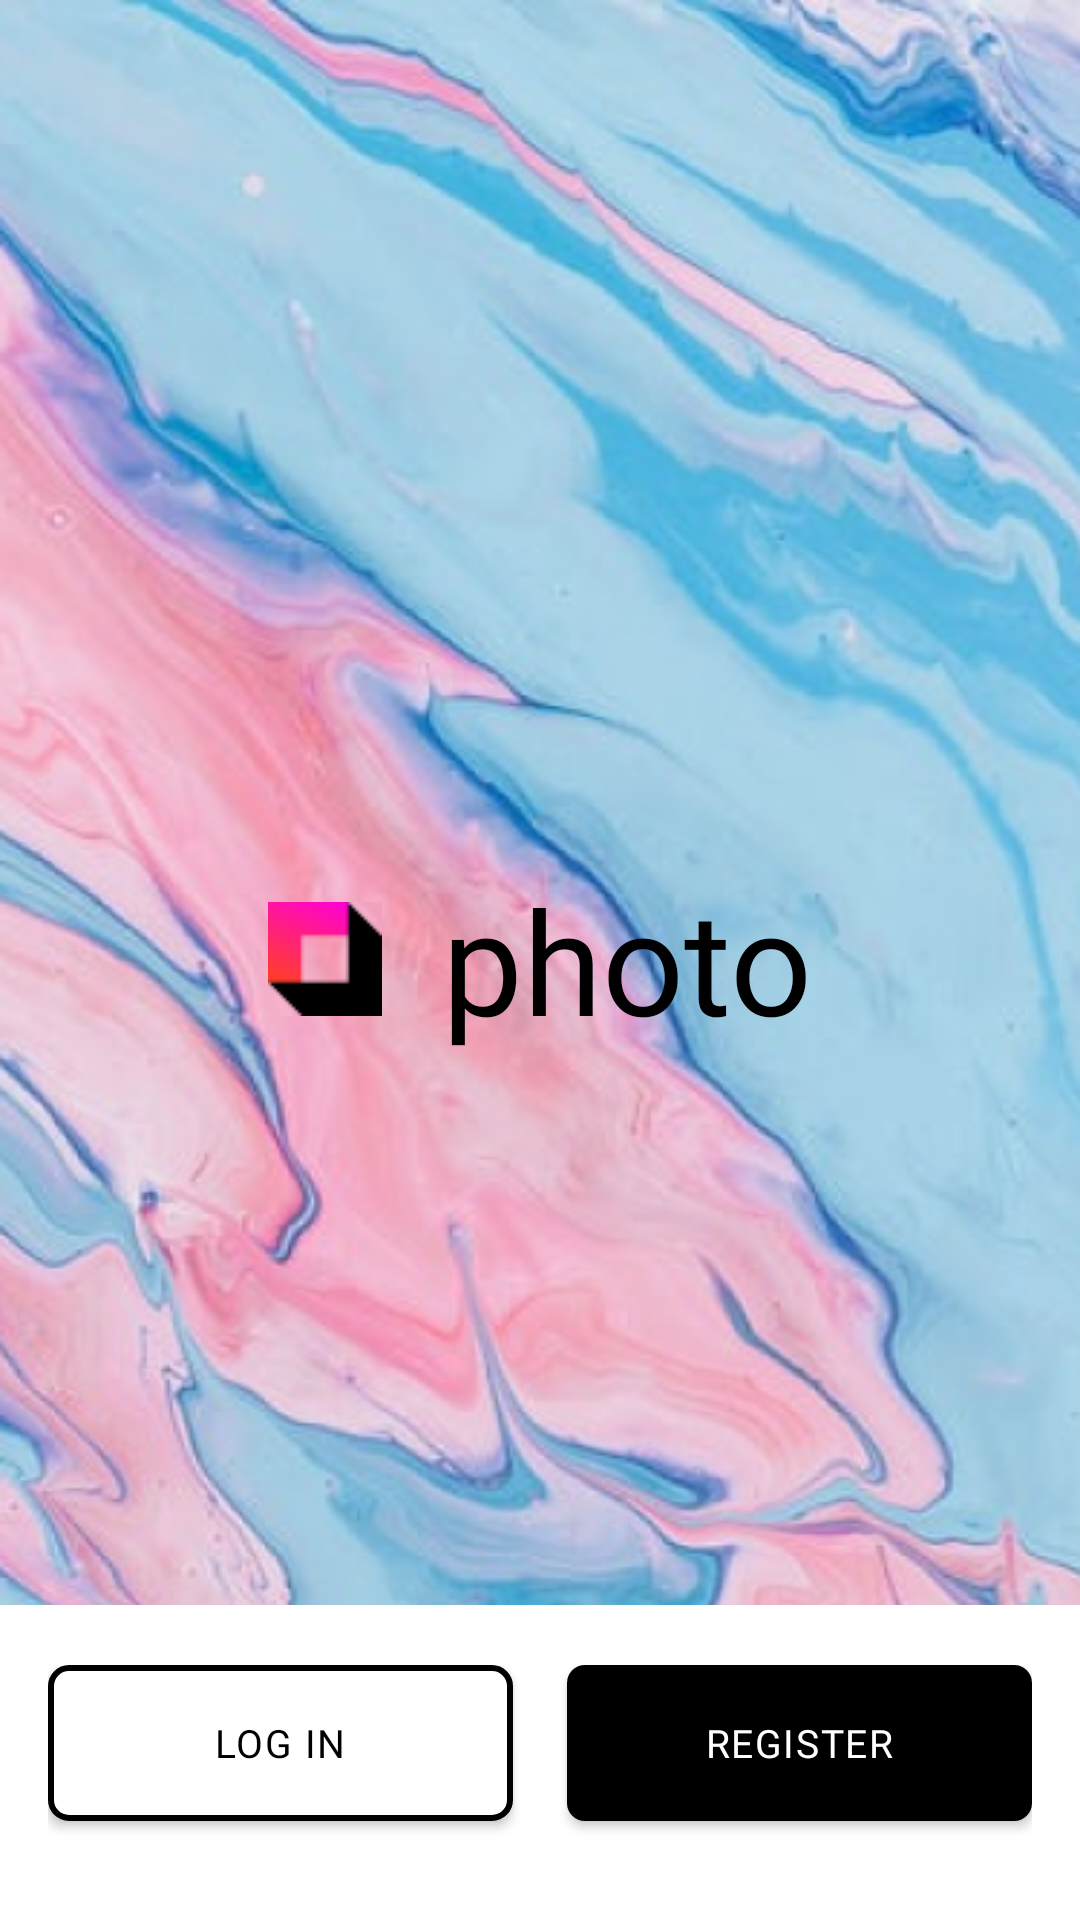

Reconstruct the res/layout file that produces this screen, plus the resources it refers to.
<!-- AndroidManifest.xml: application theme Theme.Exercise_5 -->
<!-- res/layout/activity_main.xml -->
<?xml version="1.0" encoding="utf-8"?>
<FrameLayout xmlns:android="http://schemas.android.com/apk/res/android"
    xmlns:app="http://schemas.android.com/apk/res-auto"
    xmlns:tools="http://schemas.android.com/tools"
    android:background="@drawable/background_img"
    android:layout_width="match_parent"
    android:layout_height="match_parent"
    tools:context=".MainActivity">


    <androidx.appcompat.widget.LinearLayoutCompat
        android:layout_gravity="center"
        android:layout_width="wrap_content"
        android:layout_height="wrap_content">


        <androidx.appcompat.widget.AppCompatTextView
            android:background="@drawable/ic_background"
            android:layout_gravity="center"
            android:layout_marginEnd="20dp"
            android:layout_width="wrap_content"
            android:layout_height="wrap_content"/>

        <androidx.appcompat.widget.AppCompatTextView
            android:text="@string/photo"
            android:textSize="48sp"
            android:layout_gravity="center"
            android:textColor="@color/black"
            android:fontFamily="@font/comforta"
            android:layout_width="wrap_content"
            android:layout_height="wrap_content"/>

    </androidx.appcompat.widget.LinearLayoutCompat>

    <androidx.appcompat.widget.LinearLayoutCompat
        android:background="@color/white"
        android:layout_gravity="bottom"
        android:paddingTop="20dp"
        android:paddingStart="16dp"
        android:paddingEnd="16dp"
        android:layout_width="match_parent"
        android:layout_height="105dp">


        <androidx.appcompat.widget.AppCompatButton
            android:id="@+id/btnLogIn"
            android:background="@drawable/log_in_shape"
            android:layout_weight="1"
            android:text="@string/log_in"
            android:textColor="@color/black"
            android:textSize="13sp"
            android:letterSpacing="0.04"
            android:lineHeight="15sp"
            android:fontFamily="@font/roboto_bold"
            android:layout_width="0dp"
            android:layout_marginEnd="9dp"
            android:layout_height="52dp"/>


        <androidx.appcompat.widget.AppCompatButton
            android:id="@+id/btnRegister"
            android:background="@drawable/btn_black_shape"
            android:layout_weight="1"
            android:text="@string/register_btn"
            android:textColor="@color/white"
            android:textSize="13sp"
            android:letterSpacing="0.04"
            android:lineHeight="15sp"
            android:fontFamily="@font/roboto_bold"
            android:layout_marginStart="9dp"
            android:layout_width="0dp"
            android:layout_height="52dp"/>


    </androidx.appcompat.widget.LinearLayoutCompat>

</FrameLayout>
<!-- resources referenced by this layout -->
<resources>
  <!-- drawable background_img: png bitmap (drawable, 410056 bytes) -->
  <!-- drawable btn_black_shape (drawable) -->
  <?xml version="1.0" encoding="utf-8"?>
  <shape xmlns:android="http://schemas.android.com/apk/res/android" android:shape="rectangle">
  
      <solid android:color="@color/black"/>
      <corners android:radius="6dp"/>
  
  </shape>
  <!-- drawable ic_background: png bitmap (drawable, 1384 bytes) -->
  <!-- drawable log_in_shape (drawable) -->
  <?xml version="1.0" encoding="utf-8"?>
  <shape xmlns:android="http://schemas.android.com/apk/res/android" android:shape="rectangle">
  
      <solid android:color="@color/white"/>
      <stroke android:width="2dp" android:color="@color/black"/>
      <corners android:radius="6dp"/>
  
  </shape>
  <string name="log_in">LOG IN</string>
  <string name="photo">photo</string>
  <string name="register_btn">REGISTER</string>
  <style name="Theme.Exercise_5" parent="Base.Theme.Exercise_5" />
  <style name="Base.Theme.Exercise_5" parent="Theme.Material3.DayNight.NoActionBar">
          
          
      </style>
  <!-- not gathered from this repository: default colours our renderer supplied (Android Studio template values) -->
  <color name="black">#FF000000</color>
  <color name="white">#FFFFFFFF</color>
</resources>
